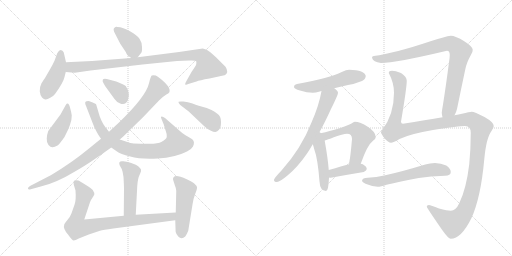
t = 0.00 s
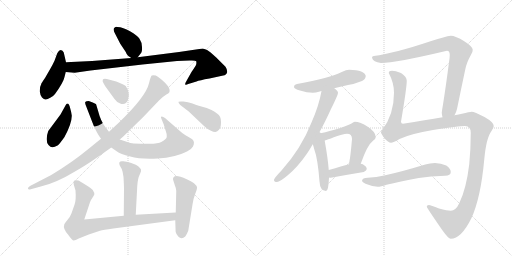
t = 2.92 s
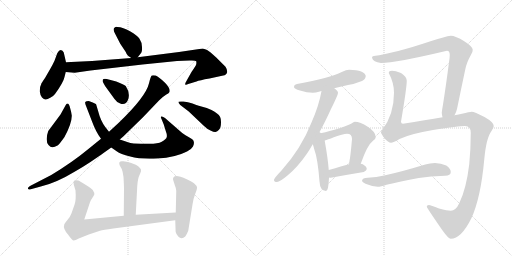
t = 5.85 s
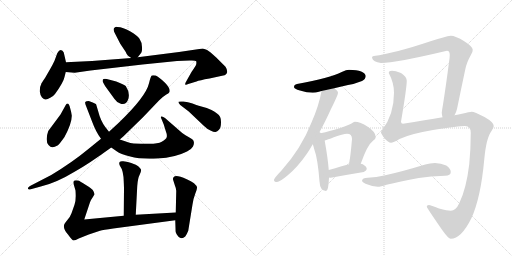
t = 8.77 s
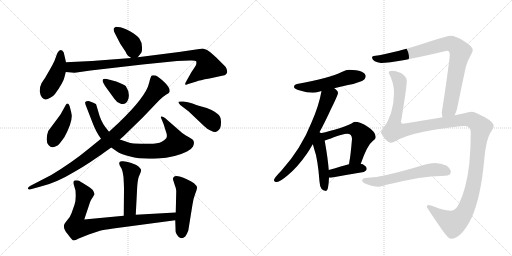
t = 11.69 s
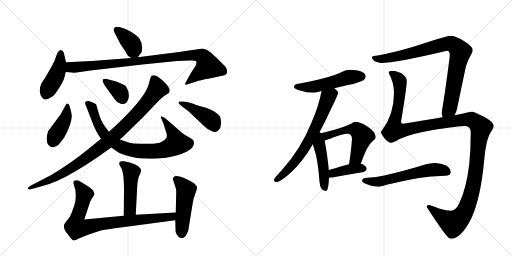
t = 14.62 s

The animated SVG that drew these frames (rendered in a browser with its animation timeline set to each time). Animation: 19 CSS @keyframes rules; one cycle of 14.62 s.

<svg version="1.1" viewBox="0 0 2048 1024" xmlns="http://www.w3.org/2000/svg">
  <g stroke="lightgray" stroke-dasharray="1,1" stroke-width="1" transform="scale(4, 4)">
    <line x1="0" y1="0" x2="256" y2="256"></line>
    <line x1="256" y1="0" x2="0" y2="256"></line>
    <line x1="128" y1="0" x2="128" y2="256"></line>
    <line x1="0" y1="128" x2="256" y2="128"></line>
    <line x1="256" y1="0" x2="512" y2="256"></line>
    <line x1="512" y1="0" x2="256" y2="256"></line>
    <line x1="384" y1="0" x2="384" y2="256"></line>
    <line x1="256" y1="128" x2="512" y2="128"></line>
  </g>
<g transform="scale(1, -1) translate(0, -850)">
   <style type="text/css">
    @keyframes keyframes0 {
      from {
       stroke: black;
       stroke-dashoffset: 382;
       stroke-width: 128;
       }
       55% {
       animation-timing-function: step-end;
       stroke: black;
       stroke-dashoffset: 0;
       stroke-width: 128;
       }
       to {
       stroke: black;
       stroke-width: 1024;
       }
       }
       #make-me-a-hanzi-animation-0 {
         animation: keyframes0 0.560872s both;
         animation-delay: 0.000000s;
         animation-timing-function: linear;
       }
    @keyframes keyframes1 {
      from {
       stroke: black;
       stroke-dashoffset: 440;
       stroke-width: 128;
       }
       59% {
       animation-timing-function: step-end;
       stroke: black;
       stroke-dashoffset: 0;
       stroke-width: 128;
       }
       to {
       stroke: black;
       stroke-width: 1024;
       }
       }
       #make-me-a-hanzi-animation-1 {
         animation: keyframes1 0.608073s both;
         animation-delay: 0.560872s;
         animation-timing-function: linear;
       }
    @keyframes keyframes2 {
      from {
       stroke: black;
       stroke-dashoffset: 962;
       stroke-width: 128;
       }
       76% {
       animation-timing-function: step-end;
       stroke: black;
       stroke-dashoffset: 0;
       stroke-width: 128;
       }
       to {
       stroke: black;
       stroke-width: 1024;
       }
       }
       #make-me-a-hanzi-animation-2 {
         animation: keyframes2 1.032878s both;
         animation-delay: 1.168945s;
         animation-timing-function: linear;
       }
    @keyframes keyframes3 {
      from {
       stroke: black;
       stroke-dashoffset: 413;
       stroke-width: 128;
       }
       57% {
       animation-timing-function: step-end;
       stroke: black;
       stroke-dashoffset: 0;
       stroke-width: 128;
       }
       to {
       stroke: black;
       stroke-width: 1024;
       }
       }
       #make-me-a-hanzi-animation-3 {
         animation: keyframes3 0.586100s both;
         animation-delay: 2.201823s;
         animation-timing-function: linear;
       }
    @keyframes keyframes4 {
      from {
       stroke: black;
       stroke-dashoffset: 832;
       stroke-width: 128;
       }
       73% {
       animation-timing-function: step-end;
       stroke: black;
       stroke-dashoffset: 0;
       stroke-width: 128;
       }
       to {
       stroke: black;
       stroke-width: 1024;
       }
       }
       #make-me-a-hanzi-animation-4 {
         animation: keyframes4 0.927083s both;
         animation-delay: 2.787923s;
         animation-timing-function: linear;
       }
    @keyframes keyframes5 {
      from {
       stroke: black;
       stroke-dashoffset: 361;
       stroke-width: 128;
       }
       54% {
       animation-timing-function: step-end;
       stroke: black;
       stroke-dashoffset: 0;
       stroke-width: 128;
       }
       to {
       stroke: black;
       stroke-width: 1024;
       }
       }
       #make-me-a-hanzi-animation-5 {
         animation: keyframes5 0.543783s both;
         animation-delay: 3.715007s;
         animation-timing-function: linear;
       }
    @keyframes keyframes6 {
      from {
       stroke: black;
       stroke-dashoffset: 962;
       stroke-width: 128;
       }
       76% {
       animation-timing-function: step-end;
       stroke: black;
       stroke-dashoffset: 0;
       stroke-width: 128;
       }
       to {
       stroke: black;
       stroke-width: 1024;
       }
       }
       #make-me-a-hanzi-animation-6 {
         animation: keyframes6 1.032878s both;
         animation-delay: 4.258789s;
         animation-timing-function: linear;
       }
    @keyframes keyframes7 {
      from {
       stroke: black;
       stroke-dashoffset: 436;
       stroke-width: 128;
       }
       59% {
       animation-timing-function: step-end;
       stroke: black;
       stroke-dashoffset: 0;
       stroke-width: 128;
       }
       to {
       stroke: black;
       stroke-width: 1024;
       }
       }
       #make-me-a-hanzi-animation-7 {
         animation: keyframes7 0.604818s both;
         animation-delay: 5.291667s;
         animation-timing-function: linear;
       }
    @keyframes keyframes8 {
      from {
       stroke: black;
       stroke-dashoffset: 482;
       stroke-width: 128;
       }
       61% {
       animation-timing-function: step-end;
       stroke: black;
       stroke-dashoffset: 0;
       stroke-width: 128;
       }
       to {
       stroke: black;
       stroke-width: 1024;
       }
       }
       #make-me-a-hanzi-animation-8 {
         animation: keyframes8 0.642253s both;
         animation-delay: 5.896484s;
         animation-timing-function: linear;
       }
    @keyframes keyframes9 {
      from {
       stroke: black;
       stroke-dashoffset: 848;
       stroke-width: 128;
       }
       73% {
       animation-timing-function: step-end;
       stroke: black;
       stroke-dashoffset: 0;
       stroke-width: 128;
       }
       to {
       stroke: black;
       stroke-width: 1024;
       }
       }
       #make-me-a-hanzi-animation-9 {
         animation: keyframes9 0.940104s both;
         animation-delay: 6.538737s;
         animation-timing-function: linear;
       }
    @keyframes keyframes10 {
      from {
       stroke: black;
       stroke-dashoffset: 493;
       stroke-width: 128;
       }
       62% {
       animation-timing-function: step-end;
       stroke: black;
       stroke-dashoffset: 0;
       stroke-width: 128;
       }
       to {
       stroke: black;
       stroke-width: 1024;
       }
       }
       #make-me-a-hanzi-animation-10 {
         animation: keyframes10 0.651204s both;
         animation-delay: 7.478841s;
         animation-timing-function: linear;
       }
    @keyframes keyframes11 {
      from {
       stroke: black;
       stroke-dashoffset: 525;
       stroke-width: 128;
       }
       63% {
       animation-timing-function: step-end;
       stroke: black;
       stroke-dashoffset: 0;
       stroke-width: 128;
       }
       to {
       stroke: black;
       stroke-width: 1024;
       }
       }
       #make-me-a-hanzi-animation-11 {
         animation: keyframes11 0.677246s both;
         animation-delay: 8.130046s;
         animation-timing-function: linear;
       }
    @keyframes keyframes12 {
      from {
       stroke: black;
       stroke-dashoffset: 686;
       stroke-width: 128;
       }
       69% {
       animation-timing-function: step-end;
       stroke: black;
       stroke-dashoffset: 0;
       stroke-width: 128;
       }
       to {
       stroke: black;
       stroke-width: 1024;
       }
       }
       #make-me-a-hanzi-animation-12 {
         animation: keyframes12 0.808268s both;
         animation-delay: 8.807292s;
         animation-timing-function: linear;
       }
    @keyframes keyframes13 {
      from {
       stroke: black;
       stroke-dashoffset: 470;
       stroke-width: 128;
       }
       60% {
       animation-timing-function: step-end;
       stroke: black;
       stroke-dashoffset: 0;
       stroke-width: 128;
       }
       to {
       stroke: black;
       stroke-width: 1024;
       }
       }
       #make-me-a-hanzi-animation-13 {
         animation: keyframes13 0.632487s both;
         animation-delay: 9.615560s;
         animation-timing-function: linear;
       }
    @keyframes keyframes14 {
      from {
       stroke: black;
       stroke-dashoffset: 559;
       stroke-width: 128;
       }
       65% {
       animation-timing-function: step-end;
       stroke: black;
       stroke-dashoffset: 0;
       stroke-width: 128;
       }
       to {
       stroke: black;
       stroke-width: 1024;
       }
       }
       #make-me-a-hanzi-animation-14 {
         animation: keyframes14 0.704915s both;
         animation-delay: 10.248047s;
         animation-timing-function: linear;
       }
    @keyframes keyframes15 {
      from {
       stroke: black;
       stroke-dashoffset: 398;
       stroke-width: 128;
       }
       56% {
       animation-timing-function: step-end;
       stroke: black;
       stroke-dashoffset: 0;
       stroke-width: 128;
       }
       to {
       stroke: black;
       stroke-width: 1024;
       }
       }
       #make-me-a-hanzi-animation-15 {
         animation: keyframes15 0.573893s both;
         animation-delay: 10.952962s;
         animation-timing-function: linear;
       }
    @keyframes keyframes16 {
      from {
       stroke: black;
       stroke-dashoffset: 889;
       stroke-width: 128;
       }
       74% {
       animation-timing-function: step-end;
       stroke: black;
       stroke-dashoffset: 0;
       stroke-width: 128;
       }
       to {
       stroke: black;
       stroke-width: 1024;
       }
       }
       #make-me-a-hanzi-animation-16 {
         animation: keyframes16 0.973470s both;
         animation-delay: 11.526855s;
         animation-timing-function: linear;
       }
    @keyframes keyframes17 {
      from {
       stroke: black;
       stroke-dashoffset: 1390;
       stroke-width: 128;
       }
       82% {
       animation-timing-function: step-end;
       stroke: black;
       stroke-dashoffset: 0;
       stroke-width: 128;
       }
       to {
       stroke: black;
       stroke-width: 1024;
       }
       }
       #make-me-a-hanzi-animation-17 {
         animation: keyframes17 1.381185s both;
         animation-delay: 12.500326s;
         animation-timing-function: linear;
       }
    @keyframes keyframes18 {
      from {
       stroke: black;
       stroke-dashoffset: 593;
       stroke-width: 128;
       }
       66% {
       animation-timing-function: step-end;
       stroke: black;
       stroke-dashoffset: 0;
       stroke-width: 128;
       }
       to {
       stroke: black;
       stroke-width: 1024;
       }
       }
       #make-me-a-hanzi-animation-18 {
         animation: keyframes18 0.732585s both;
         animation-delay: 13.881510s;
         animation-timing-function: linear;
       }
</style>
<path d="M 551 621 L 565 639 Q 569 643 568 662 Q 568 680 558 695 Q 549 709 520 725 Q 492 741 470 742 Q 463 744 459 740 Q 449 735 461 714 L 481 675 L 503 642 Q 506 633 512 627 L 525 618 C 540 607 540 607 551 621 Z" fill="lightgray"></path> 
<path d="M 264 601 L 255 640 Q 251 650 243 650 Q 236 650 229 637 L 218 607 Q 210 590 203 578 L 180 538 Q 165 517 165 514 Q 158 502 159 485 Q 161 467 168 460 Q 176 452 182 452 Q 188 451 201 459 Q 214 466 220 474 Q 254 521 258 542 L 263 562 L 264 601 Z" fill="lightgray"></path> 
<path d="M 811 656 L 716 642 L 551 621 L 525 618 L 368 606 L 264 601 C 234 600 233 564 263 562 L 299 559 L 362 568 L 570 592 L 708 606 L 759 608 Q 782 609 785 605 Q 786 600 785 593 Q 783 586 766 562 L 748 530 Q 739 515 741 512 Q 744 509 753 514 L 786 524 Q 797 529 838 536 L 893 548 Q 905 549 909 562 Q 909 573 902 583 L 865 620 Q 835 647 830 649 Q 826 651 811 656 Z" fill="lightgray"></path> 
<path d="M 242 392 L 193 326 Q 188 313 187 296 Q 186 278 194 270 Q 202 261 209 261 Q 216 260 232 269 Q 238 274 258 302 Q 288 358 287 388 Q 286 399 281 416 Q 274 446 263 430 L 242 392 Z" fill="lightgray"></path> 
<path d="M 445 260 L 468 244 Q 480 235 521 224 Q 562 212 631 216 Q 701 220 748 244 Q 767 254 772 264 Q 781 283 769 293 Q 753 303 742 309 Q 732 314 715 330 L 660 378 Q 651 385 646 384 Q 641 383 646 374 L 655 352 L 663 326 Q 669 311 667 302 Q 665 293 647 283 Q 629 273 583 275 Q 537 276 528 277 Q 520 278 479 292 L 436 323 L 421 342 Q 402 368 393 404 L 385 431 Q 385 434 371 440 L 355 446 Q 344 446 341 442 Q 339 436 345 424 L 367 367 Q 383 323 404 295 L 445 260 Z" fill="lightgray"></path> 
<path d="M 421 505 L 458 454 Q 468 440 479 437 Q 502 426 512 451 Q 522 477 503 506 Q 497 511 465 524 L 427 534 Q 416 536 412 533 Q 410 529 411 523 Q 415 515 421 505 Z" fill="lightgray"></path> 
<path d="M 404 295 L 351 252 Q 288 200 205 150 L 120 106 Q 110 100 112 95 Q 114 90 123 93 L 163 104 Q 224 118 300 164 Q 354 194 445 260 L 479 292 L 493 304 L 571 380 L 636 448 Q 652 464 664 471 Q 677 478 678 482 Q 683 495 661 518 Q 639 540 623 548 Q 612 550 607 548 Q 603 546 596 517 Q 584 464 476 360 L 436 323 L 404 295 Z" fill="lightgray"></path> 
<path d="M 755 404 L 815 347 Q 828 334 842 328 Q 856 321 862 322 Q 869 323 876 331 Q 884 338 884 362 Q 885 385 868 396 Q 860 404 846 410 L 827 418 L 795 427 Q 788 429 770 436 Q 752 443 734 444 Q 716 445 714 443 Q 712 440 721 430 L 755 404 Z" fill="lightgray"></path> 
<path d="M 543 -9 L 549 106 Q 551 137 559 152 Q 566 167 564 172 Q 562 176 554 184 Q 547 191 525 198 Q 503 205 493 205 Q 471 208 479 188 L 487 174 Q 491 165 494 142 Q 496 106 496 95 L 495 -13 C 495 -43 541 -39 543 -9 Z" fill="lightgray"></path> 
<path d="M 337 -28 L 360 41 Q 365 53 371 61 L 377 71 Q 379 78 371 90 Q 367 95 342 111 Q 317 127 313 128 Q 299 130 296 127 Q 293 123 295 112 L 302 88 Q 305 49 298 31 L 286 -3 Q 280 -20 268 -32 Q 257 -45 257 -48 Q 251 -64 272 -88 Q 289 -112 295 -112 Q 301 -112 315 -104 L 355 -88 L 400 -73 Q 412 -70 453 -64 L 701 -31 C 731 -27 733 2 703 0 L 543 -9 L 495 -13 L 337 -28 Z" fill="lightgray"></path> 
<path d="M 701 -31 L 702 -62 Q 702 -74 703 -79 Q 704 -85 713 -96 Q 726 -110 741 -96 Q 746 -90 753 -73 L 770 32 Q 773 55 781 75 Q 789 95 788 101 Q 787 107 776 117 Q 765 126 747 133 Q 705 152 696 143 Q 691 138 692 132 L 699 110 Q 705 95 705 87 L 703 0 L 701 -31 Z" fill="lightgray"></path> 
<path d="M 1396 571 Q 1386 571 1367 562 Q 1320 538 1188 514 Q 1176 512 1176 502 Q 1176 495 1200 488 Q 1228 479 1251 479 Q 1262 479 1279 484 Q 1282 485 1286 486 L 1337 497 Q 1359 502 1392 510 Q 1418 514 1448 526 Q 1462 533 1463 546 Q 1460 569 1396 571 Z" fill="lightgray"></path> 
<path d="M 1286 486 Q 1276 428 1246 360 Q 1205 256 1126 168 Q 1096 137 1096 130 Q 1096 122 1108 122 Q 1119 122 1151 149 Q 1190 181 1226 233 Q 1238 250 1251 273 L 1275 316 Q 1298 357 1323 412 Q 1352 470 1352 479 Q 1352 486 1337 497 C 1314 517 1292 515 1286 486 Z" fill="lightgray"></path> 
<path d="M 1251 273 Q 1254 266 1257 253 Q 1271 216 1278 124 Q 1280 87 1304 86 Q 1314 86 1316 140 L 1315 170 Q 1312 213 1299 286 L 1299 288 C 1292 339 1227 338 1251 273 Z" fill="lightgray"></path> 
<path d="M 1443 195 Q 1469 270 1492 287 Q 1503 294 1503 302 Q 1503 322 1471 343 Q 1441 363 1419 363 Q 1415 363 1406 356 Q 1389 346 1338 331 Q 1296 319 1275 316 C 1245 311 1270 279 1299 288 Q 1310 291 1335 301 Q 1372 315 1388 315 Q 1408 315 1408 294 Q 1402 224 1398 207 Q 1397 199 1396 193 C 1392 163 1433 167 1443 195 Z" fill="lightgray"></path> 
<path d="M 1316 140 Q 1319 139 1323 139 Q 1388 151 1455 162 Q 1467 168 1467 174 Q 1467 184 1451 193 Q 1448 194 1443 195 L 1396 193 Q 1370 186 1315 170 C 1286 162 1286 145 1316 140 Z" fill="lightgray"></path> 
<path d="M 1818 389 Q 1825 401 1828 414 Q 1845 497 1861 572 Q 1866 599 1884 631 Q 1891 640 1891 651 Q 1890 664 1857 685 Q 1822 707 1803 707 Q 1781 704 1725 686 Q 1579 637 1495 626 Q 1488 625 1488 619 Q 1492 602 1524 598 Q 1581 598 1788 647 Q 1799 647 1799 630 Q 1799 620 1796 601 Q 1784 508 1772 432 Q 1768 410 1767 399 Q 1768 388 1770 381 C 1774 351 1806 362 1818 389 Z" fill="lightgray"></path> 
<path d="M 1568 567 Q 1555 567 1555 558 Q 1576 519 1576 479 Q 1576 392 1529 330 Q 1524 326 1524 319 Q 1524 317 1537 298 Q 1553 279 1564 279 Q 1573 279 1598 294 Q 1642 315 1732 330 Q 1837 346 1860 346 Q 1883 346 1883 319 Q 1883 256 1877 193 Q 1865 94 1837 37 Q 1823 7 1803 7 Q 1790 7 1756 16 Q 1723 30 1715 30 Q 1707 29 1707 23 Q 1707 20 1757 -53 Q 1792 -105 1803 -105 Q 1845 -105 1886 -22 Q 1923 59 1937 212 Q 1945 299 1966 326 Q 1975 339 1975 346 Q 1975 361 1938 382 Q 1897 403 1887 403 Q 1878 403 1848 395 Q 1835 393 1818 389 L 1770 381 Q 1704 370 1612 355 Q 1604 355 1604 363 Q 1627 499 1627 527 Q 1627 543 1604 558 Q 1581 567 1568 567 Z" fill="lightgray"></path> 
<path d="M 1740 198 Q 1720 198 1701 192 Q 1606 163 1537 148 Q 1506 141 1471 139 Q 1449 139 1448 126 Q 1449 121 1462 115 Q 1488 104 1511 103 Q 1522 103 1546 111 Q 1598 123 1675 138 Q 1722 145 1780 147 Q 1803 147 1803 162 Q 1803 176 1785 188 Q 1764 198 1740 198 Z" fill="lightgray"></path> 
      <clipPath id="make-me-a-hanzi-clip-0">
      <path d="M 551 621 L 565 639 Q 569 643 568 662 Q 568 680 558 695 Q 549 709 520 725 Q 492 741 470 742 Q 463 744 459 740 Q 449 735 461 714 L 481 675 L 503 642 Q 506 633 512 627 L 525 618 C 540 607 540 607 551 621 Z" fill="lightgray"></path>
      </clipPath>
      <path clip-path="url(#make-me-a-hanzi-clip-0)" d="M 466 731 L 528 672 L 543 635 " fill="none" id="make-me-a-hanzi-animation-0" stroke-dasharray="254 508" stroke-linecap="round"></path>

      <clipPath id="make-me-a-hanzi-clip-1">
      <path d="M 264 601 L 255 640 Q 251 650 243 650 Q 236 650 229 637 L 218 607 Q 210 590 203 578 L 180 538 Q 165 517 165 514 Q 158 502 159 485 Q 161 467 168 460 Q 176 452 182 452 Q 188 451 201 459 Q 214 466 220 474 Q 254 521 258 542 L 263 562 L 264 601 Z" fill="lightgray"></path>
      </clipPath>
      <path clip-path="url(#make-me-a-hanzi-clip-1)" d="M 244 639 L 232 565 L 183 468 " fill="none" id="make-me-a-hanzi-animation-1" stroke-dasharray="312 624" stroke-linecap="round"></path>

      <clipPath id="make-me-a-hanzi-clip-2">
      <path d="M 811 656 L 716 642 L 551 621 L 525 618 L 368 606 L 264 601 C 234 600 233 564 263 562 L 299 559 L 362 568 L 570 592 L 708 606 L 759 608 Q 782 609 785 605 Q 786 600 785 593 Q 783 586 766 562 L 748 530 Q 739 515 741 512 Q 744 509 753 514 L 786 524 Q 797 529 838 536 L 893 548 Q 905 549 909 562 Q 909 573 902 583 L 865 620 Q 835 647 830 649 Q 826 651 811 656 Z" fill="lightgray"></path>
      </clipPath>
      <path clip-path="url(#make-me-a-hanzi-clip-2)" d="M 270 568 L 287 582 L 753 628 L 808 625 L 833 584 L 749 522 L 747 514 " fill="none" id="make-me-a-hanzi-animation-2" stroke-dasharray="834 1668" stroke-linecap="round"></path>

      <clipPath id="make-me-a-hanzi-clip-3">
      <path d="M 242 392 L 193 326 Q 188 313 187 296 Q 186 278 194 270 Q 202 261 209 261 Q 216 260 232 269 Q 238 274 258 302 Q 288 358 287 388 Q 286 399 281 416 Q 274 446 263 430 L 242 392 Z" fill="lightgray"></path>
      </clipPath>
      <path clip-path="url(#make-me-a-hanzi-clip-3)" d="M 272 423 L 257 366 L 211 279 " fill="none" id="make-me-a-hanzi-animation-3" stroke-dasharray="285 570" stroke-linecap="round"></path>

      <clipPath id="make-me-a-hanzi-clip-4">
      <path d="M 445 260 L 468 244 Q 480 235 521 224 Q 562 212 631 216 Q 701 220 748 244 Q 767 254 772 264 Q 781 283 769 293 Q 753 303 742 309 Q 732 314 715 330 L 660 378 Q 651 385 646 384 Q 641 383 646 374 L 655 352 L 663 326 Q 669 311 667 302 Q 665 293 647 283 Q 629 273 583 275 Q 537 276 528 277 Q 520 278 479 292 L 436 323 L 421 342 Q 402 368 393 404 L 385 431 Q 385 434 371 440 L 355 446 Q 344 446 341 442 Q 339 436 345 424 L 367 367 Q 383 323 404 295 L 445 260 Z" fill="lightgray"></path>
      </clipPath>
      <path clip-path="url(#make-me-a-hanzi-clip-4)" d="M 350 438 L 369 419 L 392 353 L 422 306 L 476 267 L 519 251 L 603 244 L 637 247 L 667 254 L 706 277 L 693 316 L 652 379 " fill="none" id="make-me-a-hanzi-animation-4" stroke-dasharray="704 1408" stroke-linecap="round"></path>

      <clipPath id="make-me-a-hanzi-clip-5">
      <path d="M 421 505 L 458 454 Q 468 440 479 437 Q 502 426 512 451 Q 522 477 503 506 Q 497 511 465 524 L 427 534 Q 416 536 412 533 Q 410 529 411 523 Q 415 515 421 505 Z" fill="lightgray"></path>
      </clipPath>
      <path clip-path="url(#make-me-a-hanzi-clip-5)" d="M 420 527 L 479 482 L 491 454 " fill="none" id="make-me-a-hanzi-animation-5" stroke-dasharray="233 466" stroke-linecap="round"></path>

      <clipPath id="make-me-a-hanzi-clip-6">
      <path d="M 404 295 L 351 252 Q 288 200 205 150 L 120 106 Q 110 100 112 95 Q 114 90 123 93 L 163 104 Q 224 118 300 164 Q 354 194 445 260 L 479 292 L 493 304 L 571 380 L 636 448 Q 652 464 664 471 Q 677 478 678 482 Q 683 495 661 518 Q 639 540 623 548 Q 612 550 607 548 Q 603 546 596 517 Q 584 464 476 360 L 436 323 L 404 295 Z" fill="lightgray"></path>
      </clipPath>
      <path clip-path="url(#make-me-a-hanzi-clip-6)" d="M 611 542 L 626 509 L 627 490 L 557 404 L 433 284 L 255 158 L 118 99 " fill="none" id="make-me-a-hanzi-animation-6" stroke-dasharray="834 1668" stroke-linecap="round"></path>

      <clipPath id="make-me-a-hanzi-clip-7">
      <path d="M 755 404 L 815 347 Q 828 334 842 328 Q 856 321 862 322 Q 869 323 876 331 Q 884 338 884 362 Q 885 385 868 396 Q 860 404 846 410 L 827 418 L 795 427 Q 788 429 770 436 Q 752 443 734 444 Q 716 445 714 443 Q 712 440 721 430 L 755 404 Z" fill="lightgray"></path>
      </clipPath>
      <path clip-path="url(#make-me-a-hanzi-clip-7)" d="M 718 437 L 749 427 L 836 376 L 849 365 L 860 338 " fill="none" id="make-me-a-hanzi-animation-7" stroke-dasharray="308 616" stroke-linecap="round"></path>

      <clipPath id="make-me-a-hanzi-clip-8">
      <path d="M 543 -9 L 549 106 Q 551 137 559 152 Q 566 167 564 172 Q 562 176 554 184 Q 547 191 525 198 Q 503 205 493 205 Q 471 208 479 188 L 487 174 Q 491 165 494 142 Q 496 106 496 95 L 495 -13 C 495 -43 541 -39 543 -9 Z" fill="lightgray"></path>
      </clipPath>
      <path clip-path="url(#make-me-a-hanzi-clip-8)" d="M 487 195 L 512 177 L 526 158 L 520 14 L 500 -5 " fill="none" id="make-me-a-hanzi-animation-8" stroke-dasharray="354 708" stroke-linecap="round"></path>

      <clipPath id="make-me-a-hanzi-clip-9">
      <path d="M 337 -28 L 360 41 Q 365 53 371 61 L 377 71 Q 379 78 371 90 Q 367 95 342 111 Q 317 127 313 128 Q 299 130 296 127 Q 293 123 295 112 L 302 88 Q 305 49 298 31 L 286 -3 Q 280 -20 268 -32 Q 257 -45 257 -48 Q 251 -64 272 -88 Q 289 -112 295 -112 Q 301 -112 315 -104 L 355 -88 L 400 -73 Q 412 -70 453 -64 L 701 -31 C 731 -27 733 2 703 0 L 543 -9 L 495 -13 L 337 -28 Z" fill="lightgray"></path>
      </clipPath>
      <path clip-path="url(#make-me-a-hanzi-clip-9)" d="M 302 119 L 337 73 L 305 -35 L 306 -60 L 336 -61 L 395 -47 L 676 -19 L 696 -7 " fill="none" id="make-me-a-hanzi-animation-9" stroke-dasharray="720 1440" stroke-linecap="round"></path>

      <clipPath id="make-me-a-hanzi-clip-10">
      <path d="M 701 -31 L 702 -62 Q 702 -74 703 -79 Q 704 -85 713 -96 Q 726 -110 741 -96 Q 746 -90 753 -73 L 770 32 Q 773 55 781 75 Q 789 95 788 101 Q 787 107 776 117 Q 765 126 747 133 Q 705 152 696 143 Q 691 138 692 132 L 699 110 Q 705 95 705 87 L 703 0 L 701 -31 Z" fill="lightgray"></path>
      </clipPath>
      <path clip-path="url(#make-me-a-hanzi-clip-10)" d="M 704 134 L 745 91 L 727 -86 " fill="none" id="make-me-a-hanzi-animation-10" stroke-dasharray="365 730" stroke-linecap="round"></path>

      <clipPath id="make-me-a-hanzi-clip-11">
      <path d="M 1396 571 Q 1386 571 1367 562 Q 1320 538 1188 514 Q 1176 512 1176 502 Q 1176 495 1200 488 Q 1228 479 1251 479 Q 1262 479 1279 484 Q 1282 485 1286 486 L 1337 497 Q 1359 502 1392 510 Q 1418 514 1448 526 Q 1462 533 1463 546 Q 1460 569 1396 571 Z" fill="lightgray"></path>
      </clipPath>
      <path clip-path="url(#make-me-a-hanzi-clip-11)" d="M 1185 503 L 1255 503 L 1386 539 L 1449 545 " fill="none" id="make-me-a-hanzi-animation-11" stroke-dasharray="397 794" stroke-linecap="round"></path>

      <clipPath id="make-me-a-hanzi-clip-12">
      <path d="M 1286 486 Q 1276 428 1246 360 Q 1205 256 1126 168 Q 1096 137 1096 130 Q 1096 122 1108 122 Q 1119 122 1151 149 Q 1190 181 1226 233 Q 1238 250 1251 273 L 1275 316 Q 1298 357 1323 412 Q 1352 470 1352 479 Q 1352 486 1337 497 C 1314 517 1292 515 1286 486 Z" fill="lightgray"></path>
      </clipPath>
      <path clip-path="url(#make-me-a-hanzi-clip-12)" d="M 1341 478 L 1312 460 L 1248 310 L 1189 214 L 1135 154 L 1104 130 " fill="none" id="make-me-a-hanzi-animation-12" stroke-dasharray="558 1116" stroke-linecap="round"></path>

      <clipPath id="make-me-a-hanzi-clip-13">
      <path d="M 1251 273 Q 1254 266 1257 253 Q 1271 216 1278 124 Q 1280 87 1304 86 Q 1314 86 1316 140 L 1315 170 Q 1312 213 1299 286 L 1299 288 C 1292 339 1227 338 1251 273 Z" fill="lightgray"></path>
      </clipPath>
      <path clip-path="url(#make-me-a-hanzi-clip-13)" d="M 1276 309 L 1300 96 " fill="none" id="make-me-a-hanzi-animation-13" stroke-dasharray="342 684" stroke-linecap="round"></path>

      <clipPath id="make-me-a-hanzi-clip-14">
      <path d="M 1443 195 Q 1469 270 1492 287 Q 1503 294 1503 302 Q 1503 322 1471 343 Q 1441 363 1419 363 Q 1415 363 1406 356 Q 1389 346 1338 331 Q 1296 319 1275 316 C 1245 311 1270 279 1299 288 Q 1310 291 1335 301 Q 1372 315 1388 315 Q 1408 315 1408 294 Q 1402 224 1398 207 Q 1397 199 1396 193 C 1392 163 1433 167 1443 195 Z" fill="lightgray"></path>
      </clipPath>
      <path clip-path="url(#make-me-a-hanzi-clip-14)" d="M 1280 312 L 1309 307 L 1385 331 L 1428 330 L 1435 324 L 1449 303 L 1426 219 L 1404 199 " fill="none" id="make-me-a-hanzi-animation-14" stroke-dasharray="431 862" stroke-linecap="round"></path>

      <clipPath id="make-me-a-hanzi-clip-15">
      <path d="M 1316 140 Q 1319 139 1323 139 Q 1388 151 1455 162 Q 1467 168 1467 174 Q 1467 184 1451 193 Q 1448 194 1443 195 L 1396 193 Q 1370 186 1315 170 C 1286 162 1286 145 1316 140 Z" fill="lightgray"></path>
      </clipPath>
      <path clip-path="url(#make-me-a-hanzi-clip-15)" d="M 1321 148 L 1332 158 L 1396 173 L 1457 175 " fill="none" id="make-me-a-hanzi-animation-15" stroke-dasharray="270 540" stroke-linecap="round"></path>

      <clipPath id="make-me-a-hanzi-clip-16">
      <path d="M 1818 389 Q 1825 401 1828 414 Q 1845 497 1861 572 Q 1866 599 1884 631 Q 1891 640 1891 651 Q 1890 664 1857 685 Q 1822 707 1803 707 Q 1781 704 1725 686 Q 1579 637 1495 626 Q 1488 625 1488 619 Q 1492 602 1524 598 Q 1581 598 1788 647 Q 1799 647 1799 630 Q 1799 620 1796 601 Q 1784 508 1772 432 Q 1768 410 1767 399 Q 1768 388 1770 381 C 1774 351 1806 362 1818 389 Z" fill="lightgray"></path>
      </clipPath>
      <path clip-path="url(#make-me-a-hanzi-clip-16)" d="M 1497 617 L 1518 613 L 1574 621 L 1785 675 L 1819 668 L 1841 643 L 1799 416 L 1775 386 " fill="none" id="make-me-a-hanzi-animation-16" stroke-dasharray="761 1522" stroke-linecap="round"></path>

      <clipPath id="make-me-a-hanzi-clip-17">
      <path d="M 1568 567 Q 1555 567 1555 558 Q 1576 519 1576 479 Q 1576 392 1529 330 Q 1524 326 1524 319 Q 1524 317 1537 298 Q 1553 279 1564 279 Q 1573 279 1598 294 Q 1642 315 1732 330 Q 1837 346 1860 346 Q 1883 346 1883 319 Q 1883 256 1877 193 Q 1865 94 1837 37 Q 1823 7 1803 7 Q 1790 7 1756 16 Q 1723 30 1715 30 Q 1707 29 1707 23 Q 1707 20 1757 -53 Q 1792 -105 1803 -105 Q 1845 -105 1886 -22 Q 1923 59 1937 212 Q 1945 299 1966 326 Q 1975 339 1975 346 Q 1975 361 1938 382 Q 1897 403 1887 403 Q 1878 403 1848 395 Q 1835 393 1818 389 L 1770 381 Q 1704 370 1612 355 Q 1604 355 1604 363 Q 1627 499 1627 527 Q 1627 543 1604 558 Q 1581 567 1568 567 Z" fill="lightgray"></path>
      </clipPath>
      <path clip-path="url(#make-me-a-hanzi-clip-17)" d="M 1566 555 L 1594 533 L 1600 511 L 1596 441 L 1576 349 L 1579 330 L 1618 329 L 1863 373 L 1899 365 L 1924 341 L 1894 113 L 1879 54 L 1856 -2 L 1835 -28 L 1813 -43 L 1776 -24 L 1713 24 " fill="none" id="make-me-a-hanzi-animation-17" stroke-dasharray="1262 2524" stroke-linecap="round"></path>

      <clipPath id="make-me-a-hanzi-clip-18">
      <path d="M 1740 198 Q 1720 198 1701 192 Q 1606 163 1537 148 Q 1506 141 1471 139 Q 1449 139 1448 126 Q 1449 121 1462 115 Q 1488 104 1511 103 Q 1522 103 1546 111 Q 1598 123 1675 138 Q 1722 145 1780 147 Q 1803 147 1803 162 Q 1803 176 1785 188 Q 1764 198 1740 198 Z" fill="lightgray"></path>
      </clipPath>
      <path clip-path="url(#make-me-a-hanzi-clip-18)" d="M 1456 128 L 1513 123 L 1723 170 L 1770 170 L 1786 164 " fill="none" id="make-me-a-hanzi-animation-18" stroke-dasharray="465 930" stroke-linecap="round"></path>

</g>
</svg>
